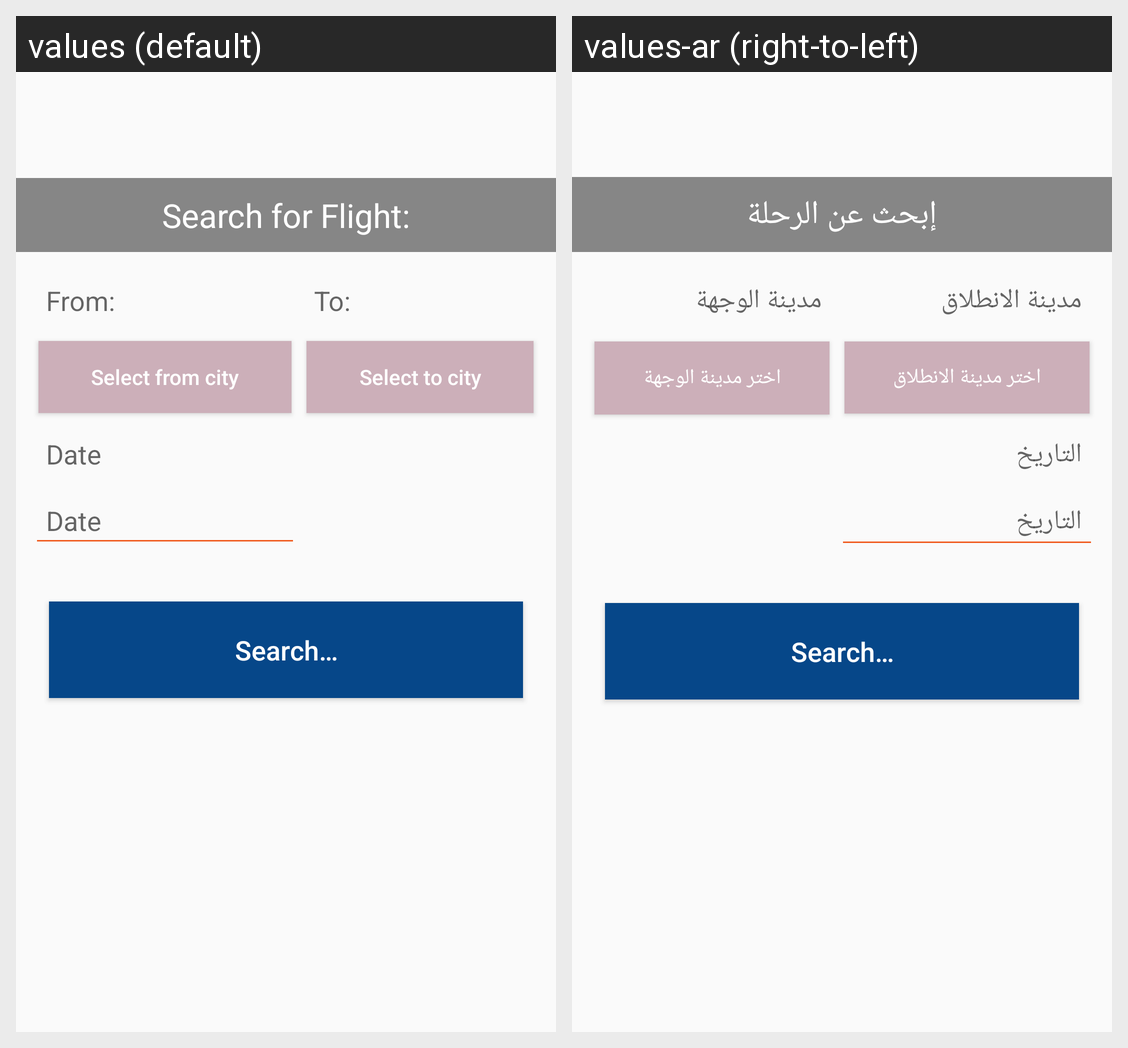

This grid shows one Android layout under two languages. Give, for every string resource on the screen, its name, the default text and each shown locale's text.
Android screen res/layout/activity_search_flights.xml rendered under 2 locales, left to right: values (default), values-ar (right-to-left). Device: Nexus 5 (rendered at 1080×1920; each locale shown at half size, 540×960, under a caption strip naming it); theme AppTheme.
Strings drawn on this screen, with the default value and each locale's value (text and hints the layout hard-codes, and strings that could not be matched under every locale, appear in the picture but are not listed):

search_for_flight
  values: Search for Flight:
  values-ar: إبحث عن الرحلة

from
  values: From:
  values-ar: مدينة الانطلاق

select_from_city
  values: Select from city
  values-ar: اختر مدينة الانطلاق

date
  values: Date
  values-ar: التاريخ

to
  values: To:
  values-ar: مدينة الوجهة

select_to_city
  values: Select to city
  values-ar: اختر مدينة الوجهة

search
  values: Search…
  values-ar: Search…
